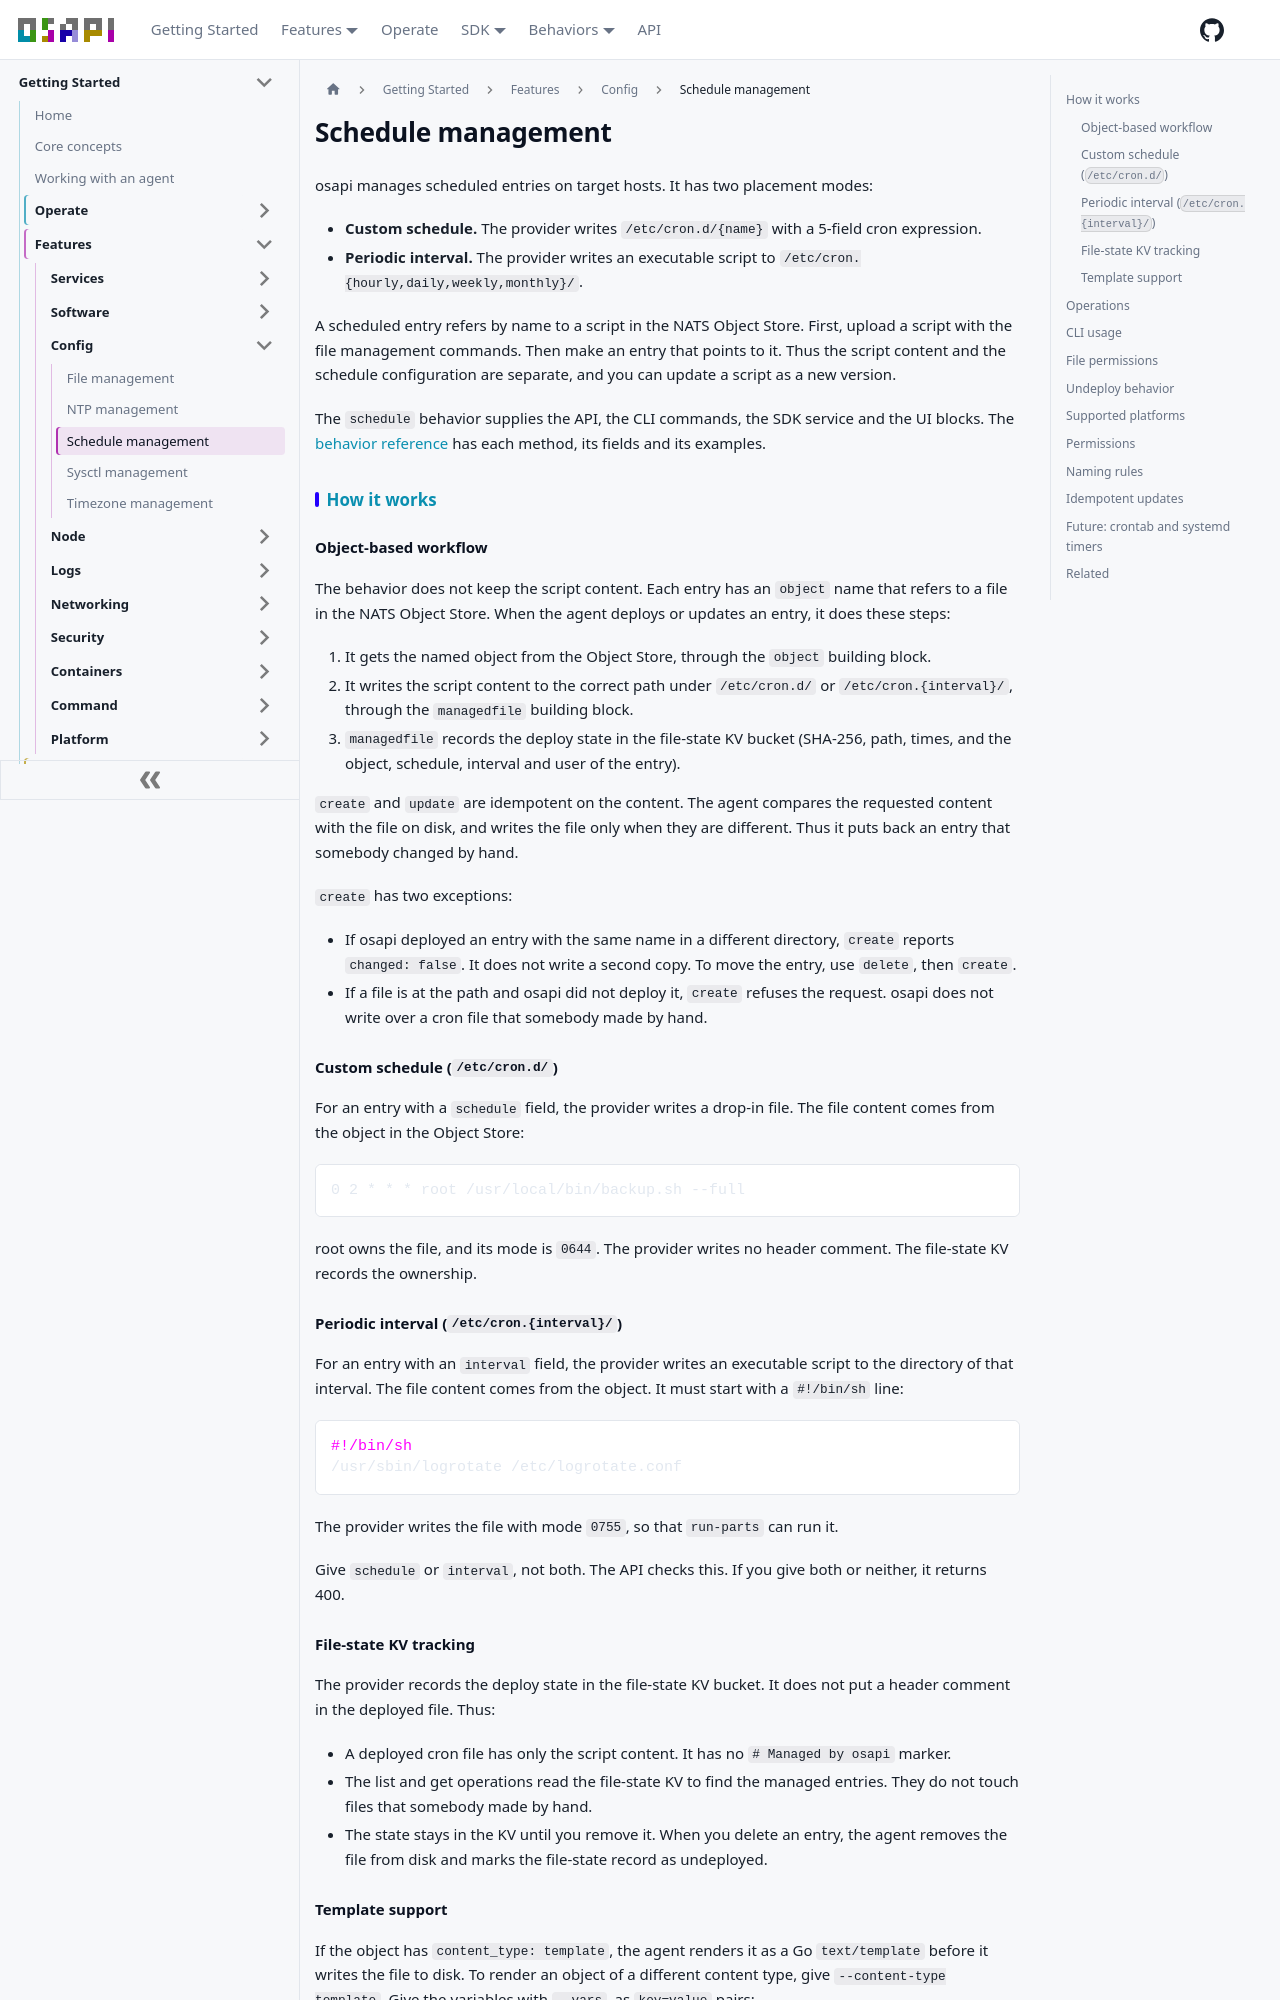

repository: osapi-io/osapi · page: sidebar/features/config/schedule-management.html · generator: docusaurus

# Schedule management

osapi manages scheduled entries on target hosts. It has two placement modes:

- **Custom schedule.** The provider writes `/etc/cron.d/{name}` with a 5-field
  cron expression.
- **Periodic interval.** The provider writes an executable script to
  `/etc/cron.{hourly,daily,weekly,monthly}/`.

A scheduled entry refers by name to a script in the NATS Object Store. First,
upload a script with the file management commands. Then make an entry that
points to it. Thus the script content and the schedule configuration are
separate, and you can update a script as a new version.

The `schedule` behavior supplies the API, the CLI commands, the SDK service and
the UI blocks. The
[behavior reference](../../reference/behaviors/config/schedule/schedule.md) has
each method, its fields and its examples.

## How it works

### Object-based workflow

The behavior does not keep the script content. Each entry has an `object` name
that refers to a file in the NATS Object Store. When the agent deploys or
updates an entry, it does these steps:

1. It gets the named object from the Object Store, through the `object` building
   block.
1. It writes the script content to the correct path under `/etc/cron.d/` or
   `/etc/cron.{interval}/`, through the `managedfile` building block.
1. `managedfile` records the deploy state in the file-state KV bucket (SHA-256,
   path, times, and the object, schedule, interval and user of the entry).

`create` and `update` are idempotent on the content. The agent compares the
requested content with the file on disk, and writes the file only when they are
different. Thus it puts back an entry that somebody changed by hand.

`create` has two exceptions:

- If osapi deployed an entry with the same name in a different directory,
  `create` reports `changed: false`. It does not write a second copy. To move
  the entry, use `delete`, then `create`.
- If a file is at the path and osapi did not deploy it, `create` refuses the
  request. osapi does not write over a cron file that somebody made by hand.

### Custom schedule (`/etc/cron.d/`)

For an entry with a `schedule` field, the provider writes a drop-in file. The
file content comes from the object in the Object Store:

```
0 2 * * * root /usr/local/bin/backup.sh --full
```

root owns the file, and its mode is `0644`. The provider writes no header
comment. The file-state KV records the ownership.

### Periodic interval (`/etc/cron.{interval}/`)

For an entry with an `interval` field, the provider writes an executable script
to the directory of that interval. The file content comes from the object. It
must start with a `#!/bin/sh` line:

```bash
#!/bin/sh
/usr/sbin/logrotate /etc/logrotate.conf
```

The provider writes the file with mode `0755`, so that `run-parts` can run it.

Give `schedule` or `interval`, not both. The API checks this. If you give both
or neither, it returns 400.
